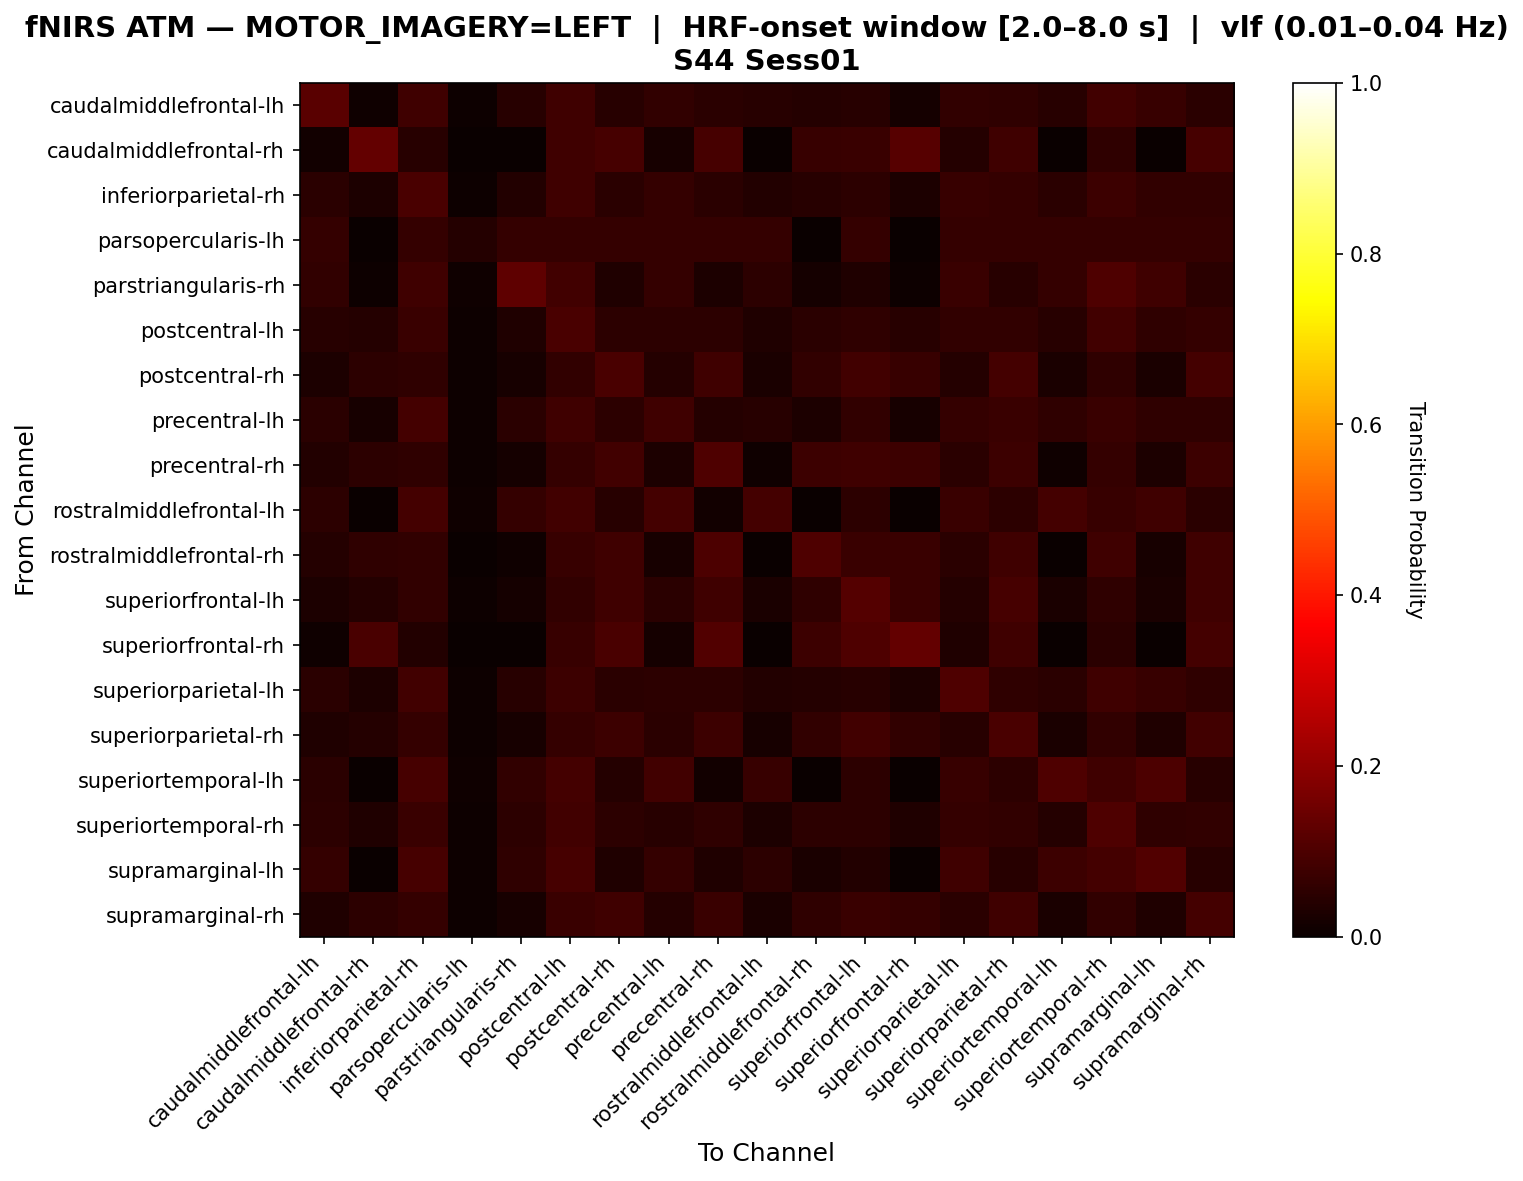

The file beside this chart, header and first rows:
, caudalmiddlefrontal-lh, caudalmiddlefrontal-rh, inferiorparietal-rh, parsopercularis-lh, parstriangularis-rh, postcentral-lh, postcentral-rh, precentral-lh, precentral-rh, rostralmiddlefrontal-lh, rostralmiddlefrontal-rh, superiorfrontal-lh, superiorfrontal-rh, superiorparietal-lh, superiorparietal-rh, superiortemporal-lh, superiortemporal-rh, supramarginal-lh, supramarginal-rh
caudalmiddlefrontal-lh, 0.1196, 0.009967, 0.07973, 0.006645, 0.04651, 0.07973, 0.04319, 0.0598, 0.04983, 0.04319, 0.03987, 0.04651, 0.01661, 0.0598, 0.05648, 0.04319, 0.08306, 0.06645, 0.04983
caudalmiddlefrontal-rh, 0.01235, 0.1358, 0.04527, 0.0, 0.0, 0.07819, 0.09053, 0.02058, 0.09053, 0.0, 0.06996, 0.07407, 0.1152, 0.04115, 0.07819, 0.0, 0.05761, 0.0, 0.09053
inferiorparietal-rh, 0.05034, 0.02746, 0.09382, 0.004577, 0.0389, 0.08009, 0.05034, 0.06407, 0.05034, 0.03661, 0.04348, 0.05263, 0.02746, 0.06865, 0.06636, 0.04805, 0.0778, 0.0595, 0.0595
parsopercularis-lh, 0.06383, 0.0, 0.06383, 0.04255, 0.06383, 0.06383, 0.06383, 0.06383, 0.06383, 0.06383, 0.0, 0.06383, 0.0, 0.06383, 0.06383, 0.06383, 0.06383, 0.06383, 0.06383
parstriangularis-rh, 0.05976, 0.003984, 0.07968, 0.007968, 0.1275, 0.08367, 0.03187, 0.06375, 0.02789, 0.05179, 0.01594, 0.03187, 0.003984, 0.07171, 0.04382, 0.06375, 0.1036, 0.07968, 0.04781
postcentral-lh, 0.04517, 0.04107, 0.07392, 0.004107, 0.03491, 0.09651, 0.05133, 0.05133, 0.05133, 0.03285, 0.04928, 0.05544, 0.04312, 0.05955, 0.0616, 0.04517, 0.08419, 0.05544, 0.06366
postcentral-rh, 0.02963, 0.05185, 0.05679, 0.004938, 0.01975, 0.06173, 0.09383, 0.04198, 0.08148, 0.02469, 0.05926, 0.08395, 0.06667, 0.04198, 0.08642, 0.02469, 0.05679, 0.02716, 0.08642
precentral-lh, 0.04899, 0.02017, 0.08646, 0.005764, 0.04899, 0.08069, 0.05187, 0.08069, 0.04035, 0.04611, 0.02882, 0.06052, 0.02305, 0.0634, 0.07205, 0.05476, 0.07205, 0.05764, 0.05764
precentral-rh, 0.03778, 0.0529, 0.05793, 0.005038, 0.01763, 0.06297, 0.08312, 0.02771, 0.1033, 0.01008, 0.07557, 0.0806, 0.07809, 0.04786, 0.07809, 0.01008, 0.06549, 0.02771, 0.07809
rostralmiddlefrontal-lh, 0.05392, 0.0, 0.08824, 0.009804, 0.06373, 0.08333, 0.04412, 0.08824, 0.01471, 0.08824, 0.0, 0.05392, 0.0, 0.07353, 0.05392, 0.08824, 0.06863, 0.07843, 0.04902
rostralmiddlefrontal-rh, 0.03934, 0.05574, 0.0623, 0.0, 0.009836, 0.06885, 0.08197, 0.02295, 0.09836, 0.0, 0.1016, 0.07213, 0.07213, 0.04918, 0.08197, 0.0, 0.07869, 0.02295, 0.08197
superiorfrontal-lh, 0.02857, 0.04048, 0.0619, 0.004762, 0.01905, 0.05952, 0.08095, 0.04762, 0.07857, 0.02381, 0.05714, 0.1095, 0.07143, 0.04048, 0.09048, 0.02619, 0.05476, 0.02619, 0.07857
superiorfrontal-rh, 0.01049, 0.09441, 0.03846, 0.0, 0.0, 0.06643, 0.09441, 0.01748, 0.1084, 0.0, 0.07692, 0.1049, 0.1364, 0.03497, 0.08042, 0.0, 0.04895, 0.0, 0.08741
superiorparietal-lh, 0.04712, 0.0288, 0.08377, 0.005236, 0.0445, 0.07592, 0.04712, 0.05236, 0.05236, 0.03665, 0.04188, 0.0445, 0.0288, 0.1047, 0.05497, 0.04712, 0.08115, 0.06806, 0.05497
superiorparietal-rh, 0.03432, 0.04119, 0.06636, 0.004577, 0.02059, 0.06407, 0.0778, 0.04805, 0.0778, 0.02288, 0.0595, 0.08467, 0.0595, 0.04577, 0.09382, 0.02517, 0.0595, 0.03204, 0.08238
superiortemporal-lh, 0.04783, 0.0, 0.0913, 0.008696, 0.06087, 0.08696, 0.03913, 0.08261, 0.01304, 0.06957, 0.0, 0.05217, 0.0, 0.06957, 0.05217, 0.1043, 0.07826, 0.1, 0.04348
superiortemporal-rh, 0.05085, 0.03178, 0.07203, 0.004237, 0.05085, 0.08263, 0.05297, 0.04661, 0.05508, 0.02966, 0.05297, 0.05297, 0.0339, 0.06356, 0.05932, 0.04237, 0.1017, 0.0572, 0.05932
supramarginal-lh, 0.06333, 0.0, 0.09, 0.006667, 0.05667, 0.09333, 0.03333, 0.06333, 0.03333, 0.05333, 0.02667, 0.03667, 0.0, 0.08, 0.04667, 0.07667, 0.08667, 0.1067, 0.04667
supramarginal-rh, 0.03371, 0.05169, 0.06292, 0.004494, 0.02247, 0.07191, 0.07865, 0.0427, 0.07416, 0.02472, 0.05843, 0.07416, 0.06292, 0.04719, 0.0809, 0.02697, 0.06067, 0.03371, 0.08764
